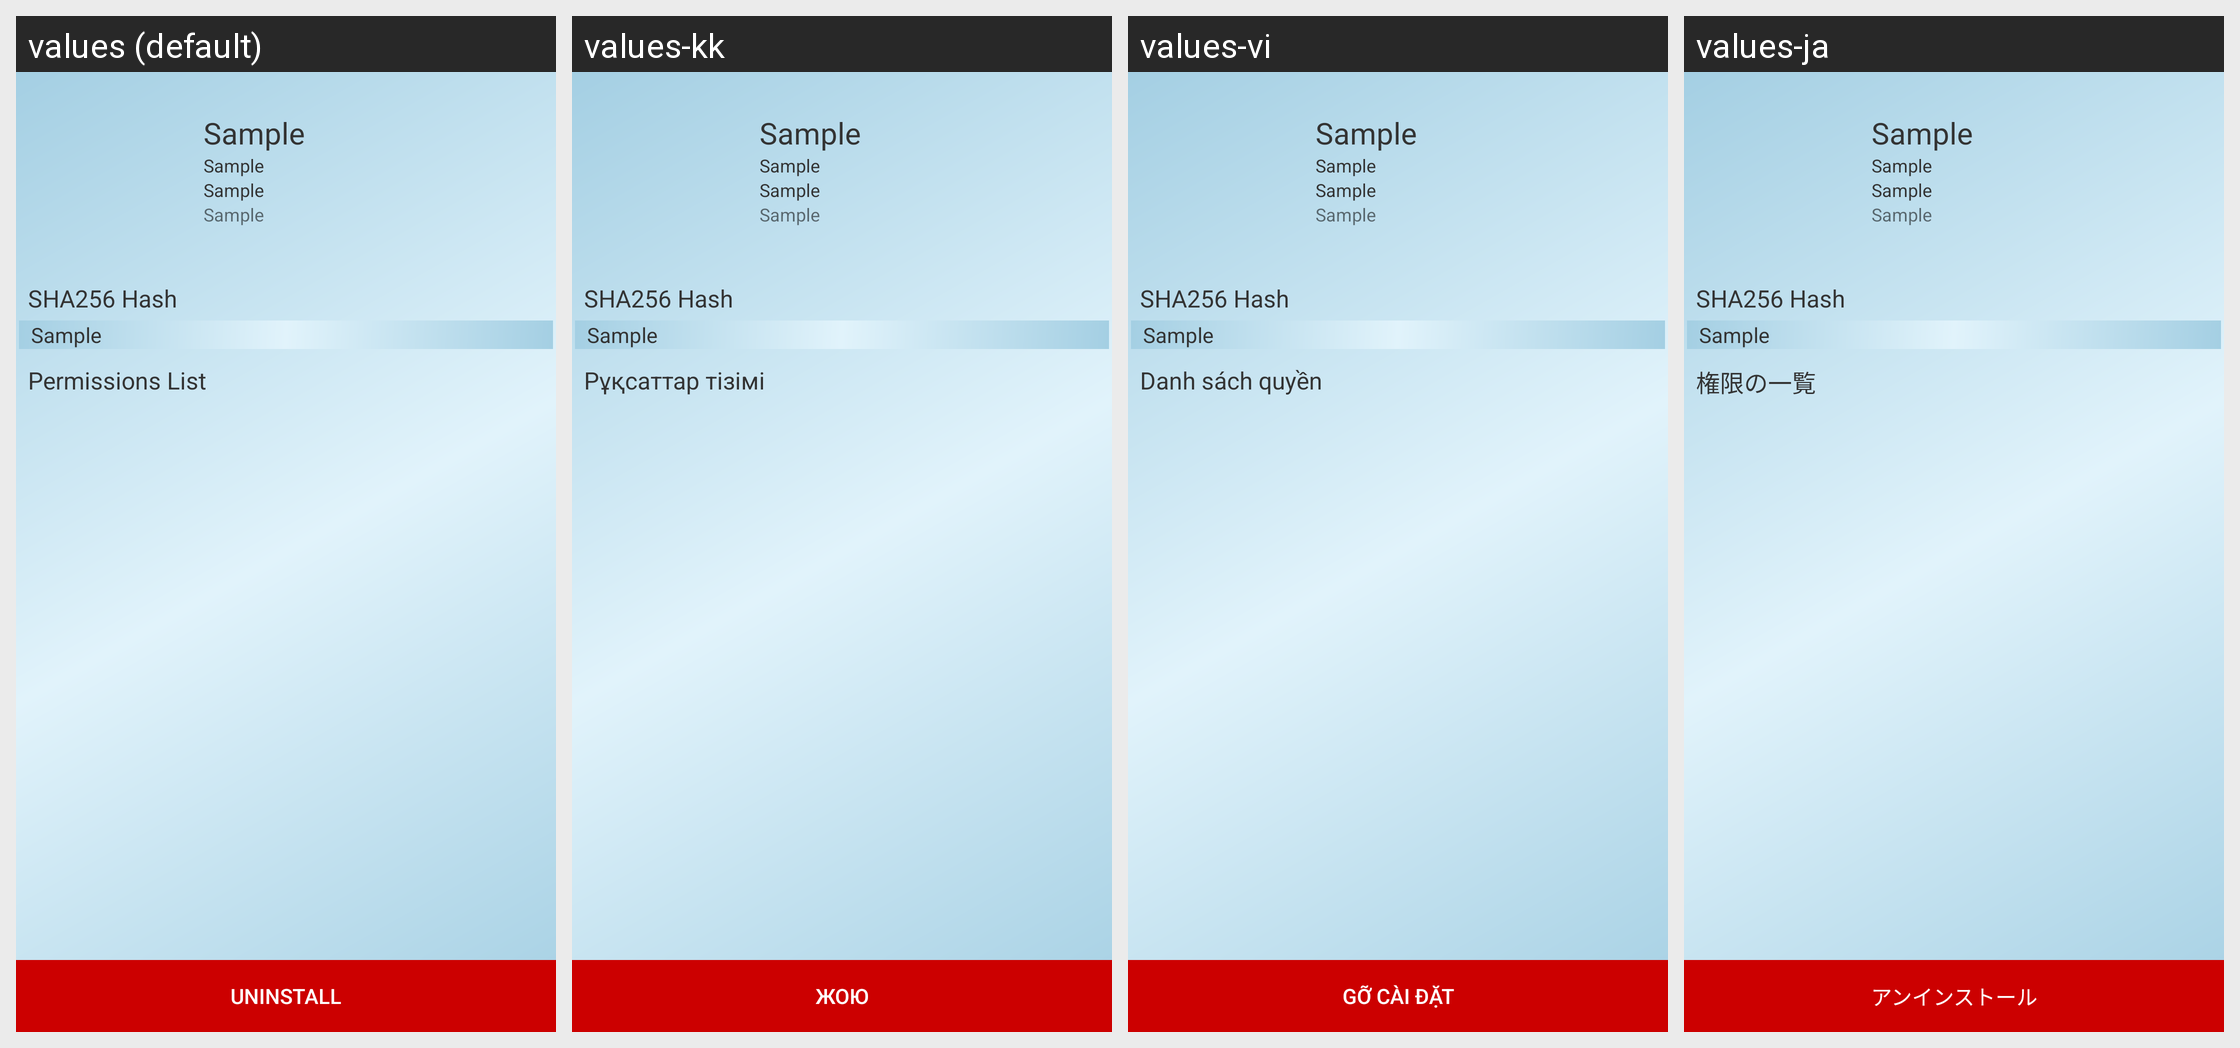

This grid shows one Android layout under several languages. Give, for every string resource on the screen, its name, the default text and each shown locale's text.
Android screen res/layout/activity_app_details.xml rendered under 4 locales, left to right: values (default), values-kk, values-vi, values-ja. Device: Nexus 5 (rendered at 1080×1920; each locale shown at half size, 540×960, under a caption strip naming it); theme AppTheme.
Other locales in the repository, not shown: values-de, values-es, values-hu, values-pl, values-pt-rBR, values-ru, values-tr, values-zh.
Strings drawn on this screen, with the default value and each locale's value (text and hints the layout hard-codes, and strings that could not be matched under every locale, appear in the picture but are not listed):

sample_text
  values: Sample
  values-kk: Sample
  values-vi: Sample  [not translated; the default value is used]
  values-ja: Sample  [not translated; the default value is used]

uninstall
  values: Uninstall
  values-kk: Жою
  values-vi: Gỡ cài đặt
  values-ja: アンインストール

sha256_hash
  values: SHA256 Hash
  values-kk: SHA256 Hash
  values-vi: SHA256 Hash  [not translated; the default value is used]
  values-ja: SHA256 Hash  [not translated; the default value is used]

permission_list
  values: Permissions List
  values-kk: Рұқсаттар тізімі
  values-vi: Danh sách quyền
  values-ja: 権限の一覧
